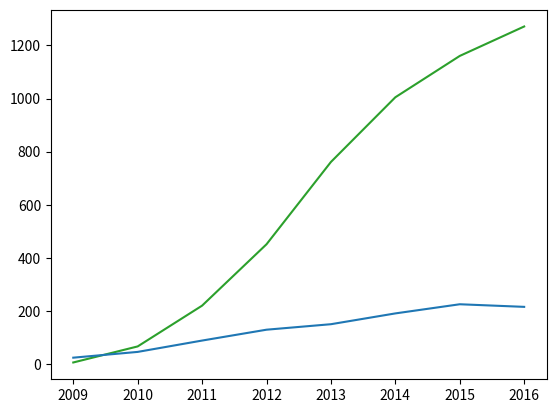

Here is the Python script that generated this plot: (Note: this script raises an exception after producing the figure.)
import matplotlib.pyplot as plt

"""
从色轮选择颜色
"""

years = list(range(2009, 2017))
android = [6.8, 67.22, 220.67, 451.62, 761.29, 1004.68, 1160.21, 1271.02]
ios = [24.89, 46.6, 89.27, 130.13, 150.79, 191.43, 225.85, 216.07]
microsoft = [15.03, 12.38, 8.76, 16.94, 30.71, 35.13, 26.74, 6.94]

plt.plot(years, android, label='Android', c='C2')
plt.plot(years, ios, label='iOS', c='C0')
plt.plot(years, microsoft, label='Microsoft', C='C1')
plt.legend()
plt.show()
